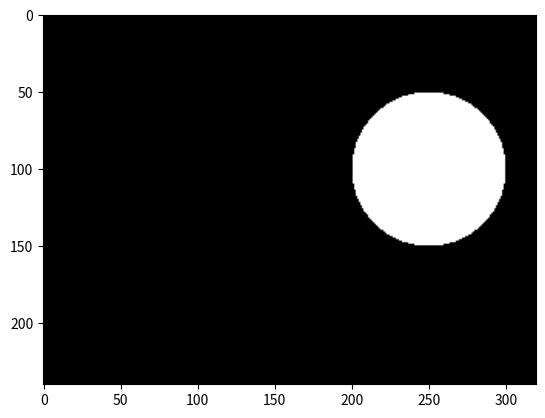

The script that saved this image:
from matplotlib import pyplot as plt
import numpy as np
import math

myImage = np.zeros((240,320))

# This code is exactly the same as the the code from our JS and C++ examples

centrex = 250
centrey = 100
size = 50

for i in range(240):
    for j in range(320):
        x_dist = abs(centrey-i)
        y_dist = abs(centrex-j)
        dist = math.sqrt(x_dist * x_dist + y_dist * y_dist)
        if dist < size:
            myImage[i,j] = 1

plt.imshow(myImage, clim=(0,1),cmap="gray")
plt.imshow(myImage, interpolation="bilinear", clim=(0,1), cmap="gray")
plt.show()